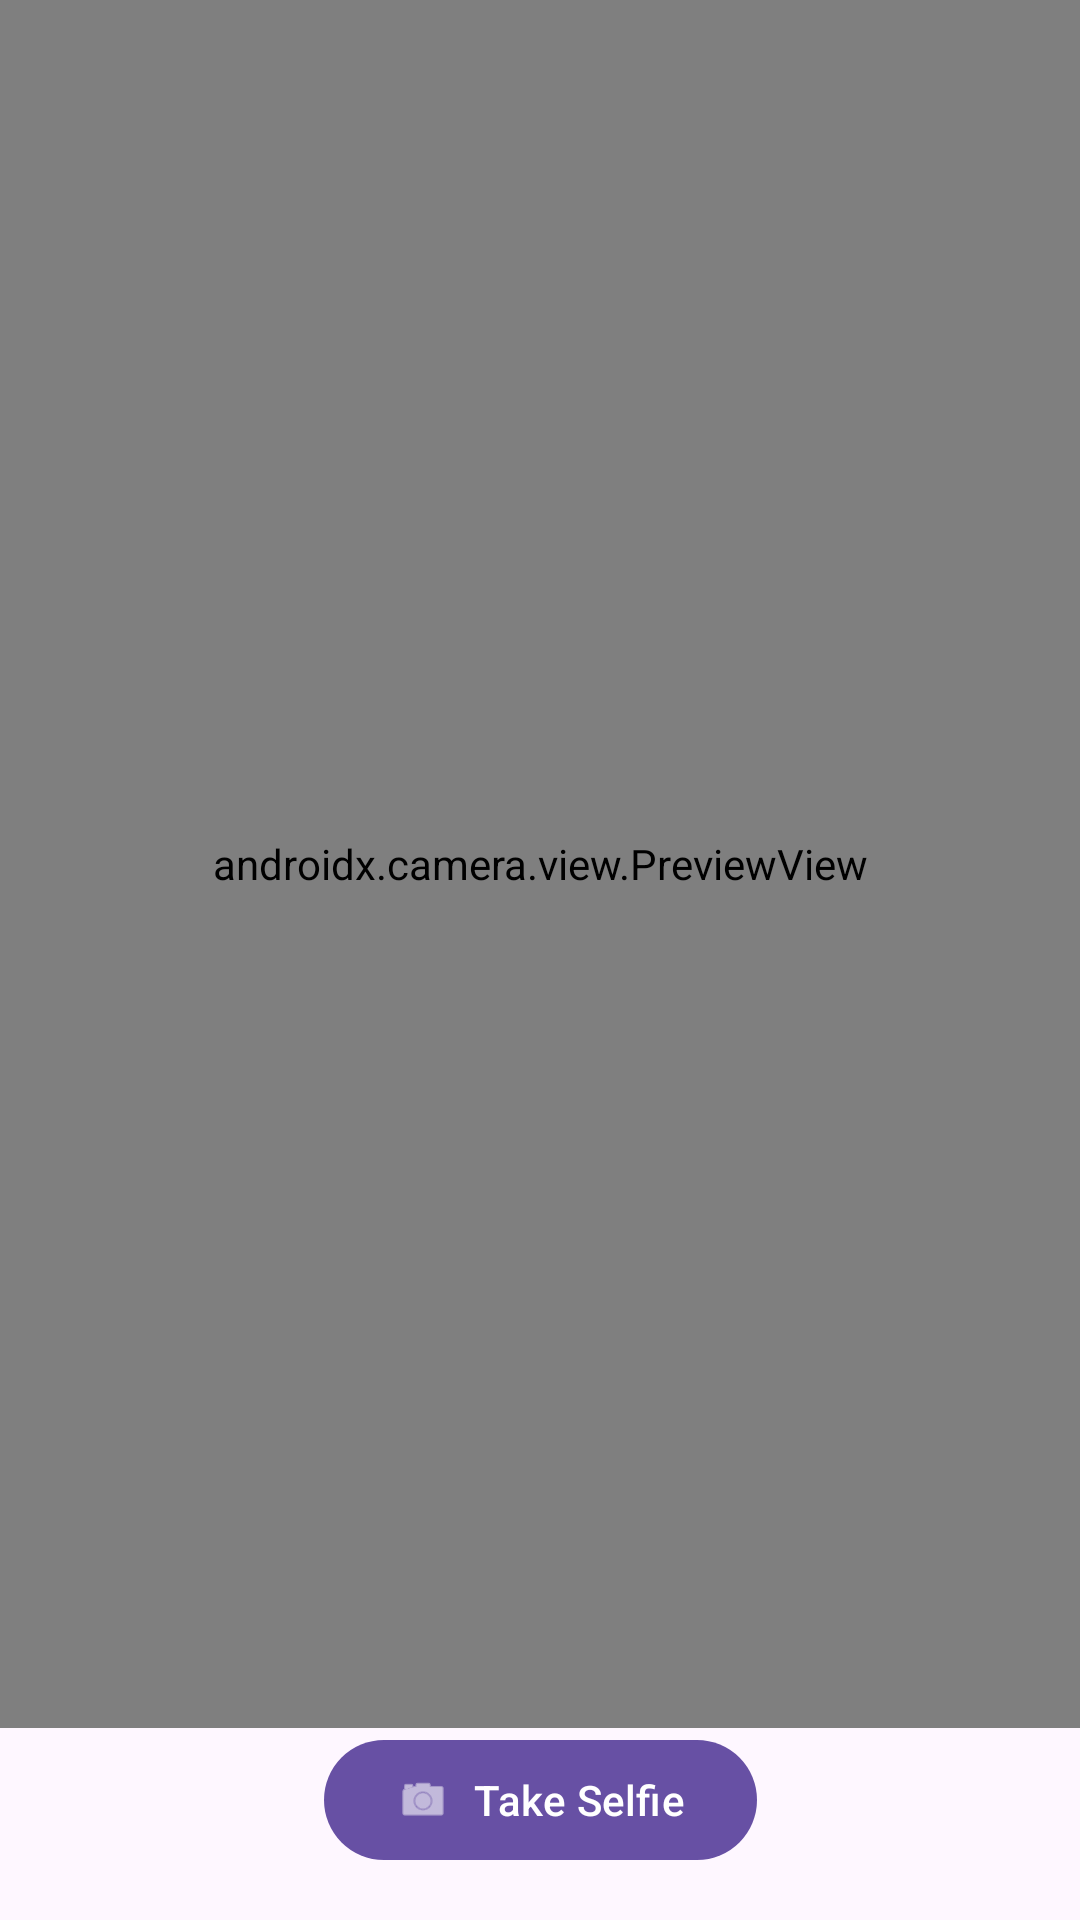

This screen was rendered from an Android layout file. Write that file and the resources it references.
<!-- AndroidManifest.xml: application theme Theme.Mood_Tunes -->
<!-- res/layout/activity_camera.xml -->
<?xml version="1.0" encoding="utf-8"?>
<androidx.constraintlayout.widget.ConstraintLayout xmlns:android="http://schemas.android.com/apk/res/android"
    xmlns:app="http://schemas.android.com/apk/res-auto"
    android:layout_width="match_parent"
    android:layout_height="match_parent">

    <androidx.camera.view.PreviewView
        android:id="@+id/viewFinder"
        android:layout_width="match_parent"
        android:layout_height="0dp"
        app:layout_constraintBottom_toTopOf="@id/btnCapture"
        app:layout_constraintTop_toTopOf="parent" />

    <com.google.android.material.button.MaterialButton
        android:id="@+id/btnCapture"
        android:layout_width="wrap_content"
        android:layout_height="wrap_content"
        android:layout_margin="16dp"
        android:text="Take Selfie"
        app:icon="@android:drawable/ic_menu_camera"
        app:layout_constraintBottom_toBottomOf="parent"
        app:layout_constraintEnd_toEndOf="parent"
        app:layout_constraintStart_toStartOf="parent" />

</androidx.constraintlayout.widget.ConstraintLayout>
<!-- resources referenced by this layout -->
<resources>
  <style name="Theme.Mood_Tunes" parent="Base.Theme.Mood_Tunes" />
  <style name="Base.Theme.Mood_Tunes" parent="Theme.Material3.DayNight.NoActionBar">
          
          
      </style>
</resources>
